Dataset: Augmented_Preprocessed_Dataset (GitHub, Prothomaa/Ensemble-of-deep-learning-models-for-eye-disease-classification). Classes: diabetic retinopathy, glaucoma, healthy, macular scar, myopia.

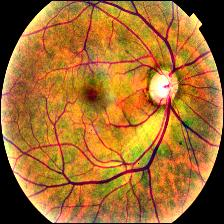
Label: glaucoma

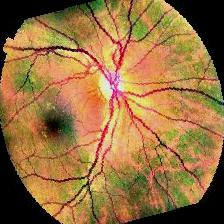
Label: healthy

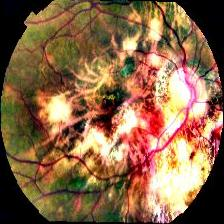
Label: myopia

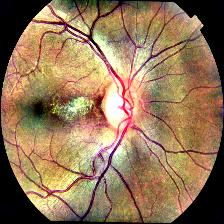
Label: macular scar

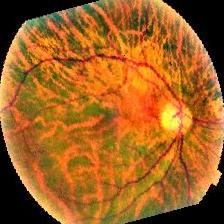
Label: myopia

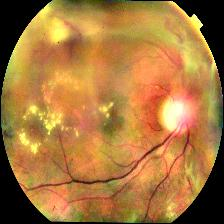
Label: diabetic retinopathy
